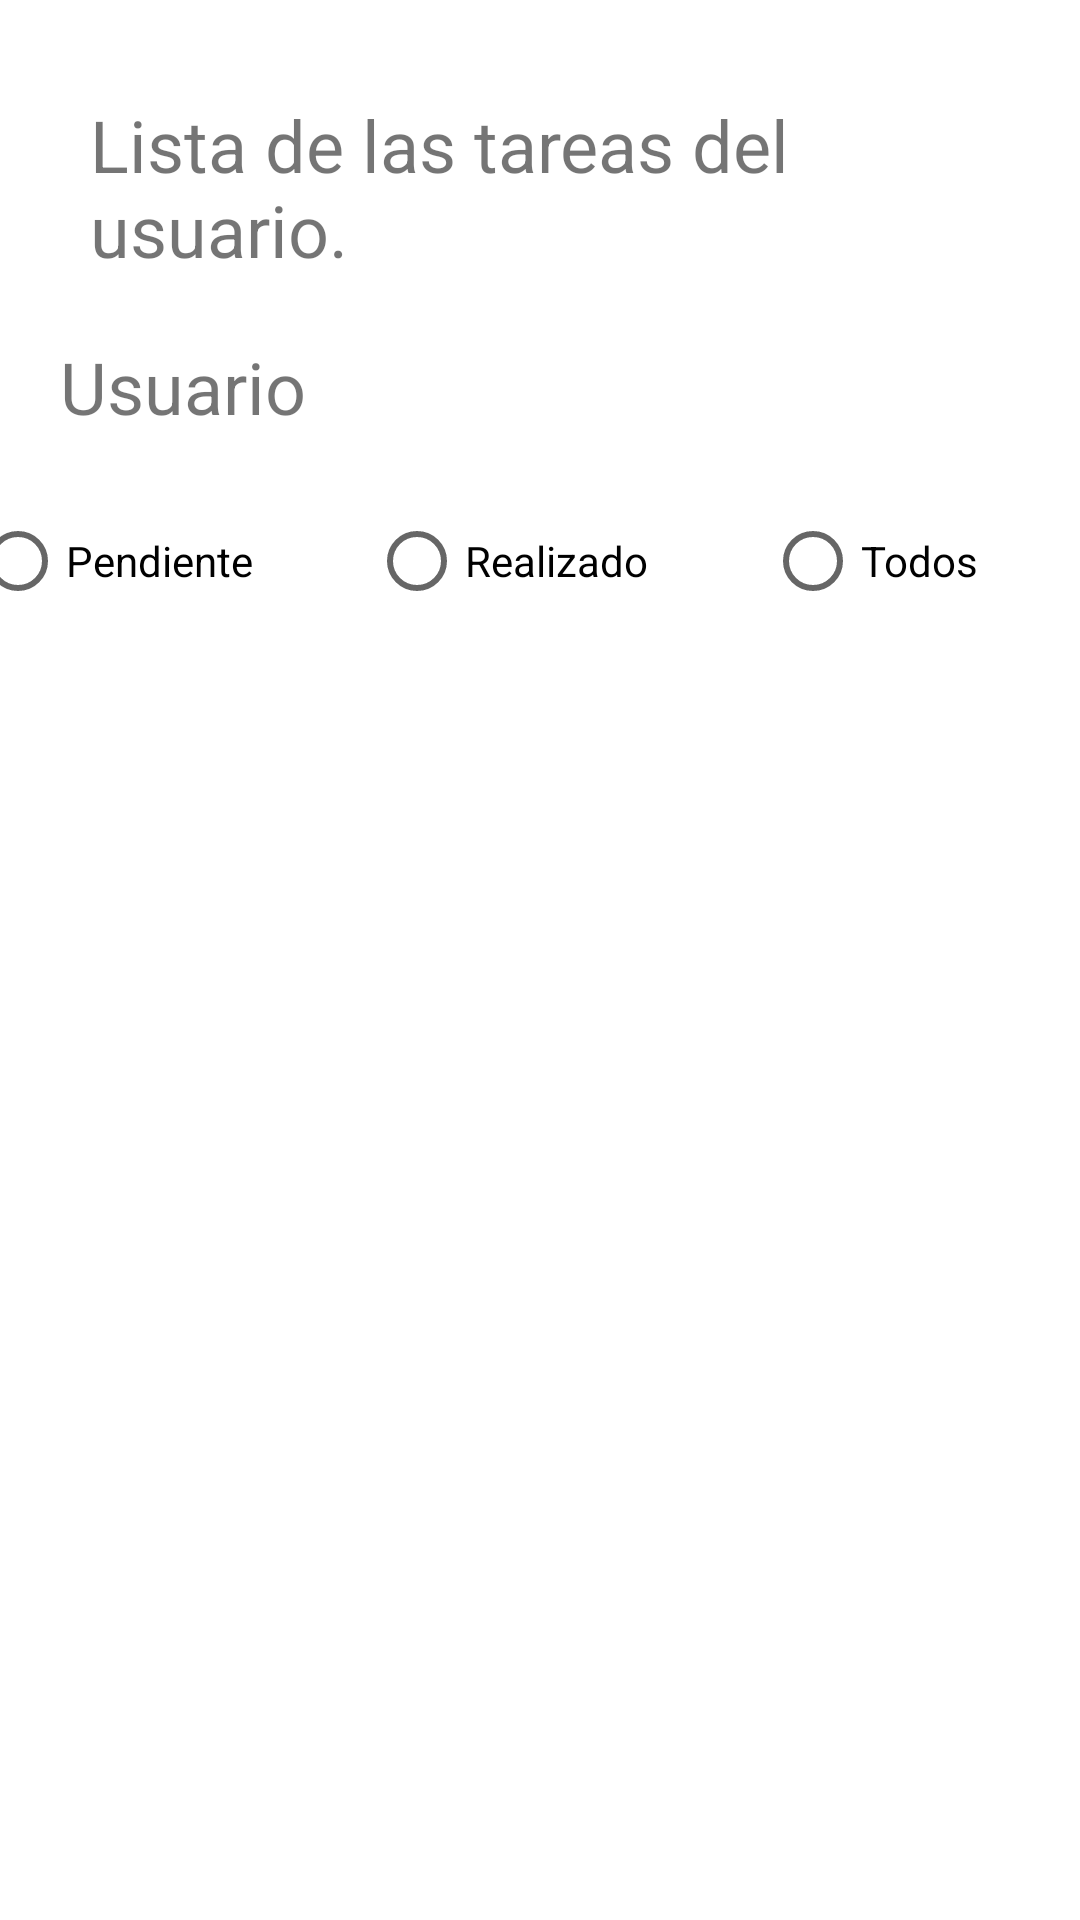

Here is an Android app screen rendered from its layout file. Give the layout XML and the strings, colors and styles it references.
<!-- AndroidManifest.xml: application theme Theme.TareasPendientes -->
<!-- res/layout/activity_lista_tarea.xml -->
<?xml version="1.0" encoding="utf-8"?>
<androidx.constraintlayout.widget.ConstraintLayout xmlns:android="http://schemas.android.com/apk/res/android"
    xmlns:app="http://schemas.android.com/apk/res-auto"
    xmlns:tools="http://schemas.android.com/tools"
    android:layout_width="match_parent"
    android:layout_height="match_parent"
    tools:context=".ListaTareaActivity">

    <TextView
        android:id="@+id/textView"
        android:layout_width="0dp"
        android:layout_height="wrap_content"
        android:layout_marginStart="30dp"
        android:layout_marginTop="32dp"
        android:layout_marginEnd="30dp"
        android:text="Lista de las tareas del usuario."
        android:textSize="24sp"
        app:layout_constraintEnd_toEndOf="parent"
        app:layout_constraintHorizontal_bias="0.121"
        app:layout_constraintStart_toStartOf="parent"
        app:layout_constraintTop_toTopOf="parent" />

    <ListView
        android:id="@+id/lstTareaCliente"
        android:layout_width="346dp"
        android:layout_height="392dp"
        android:layout_marginTop="140dp"
        app:layout_constraintEnd_toEndOf="parent"
        app:layout_constraintHorizontal_bias="0.461"
        app:layout_constraintStart_toStartOf="parent"
        app:layout_constraintTop_toBottomOf="@+id/textView" />

    <Button
        android:id="@+id/btnTareaNueva"
        android:layout_width="wrap_content"
        android:layout_height="wrap_content"
        android:layout_marginTop="545dp"
        android:text="Agregar tarea nueva"
        app:backgroundTint="#14C61B"
        app:layout_constraintEnd_toEndOf="parent"
        app:layout_constraintStart_toStartOf="parent"
        app:layout_constraintTop_toBottomOf="@+id/textView" />

    <TextView
        android:id="@+id/tvUsuario"
        android:layout_width="0dp"
        android:layout_height="wrap_content"
        android:layout_marginStart="20dp"
        android:layout_marginTop="20dp"
        android:layout_marginEnd="20dp"
        android:text="Usuario"
        android:textSize="24sp"
        app:layout_constraintEnd_toEndOf="parent"
        app:layout_constraintHorizontal_bias="0.084"
        app:layout_constraintStart_toStartOf="parent"
        app:layout_constraintTop_toBottomOf="@+id/textView" />

    <RadioGroup
        android:layout_width="375dp"
        android:layout_height="44dp"
        android:layout_marginStart="20dp"
        android:layout_marginTop="20dp"
        android:layout_marginEnd="20dp"
        app:layout_constraintEnd_toEndOf="parent"
        app:layout_constraintHorizontal_bias="0.555"
        app:layout_constraintStart_toStartOf="parent"
        app:layout_constraintTop_toBottomOf="@+id/tvUsuario"
        android:orientation="horizontal">

        <RadioButton
            android:id="@+id/rb1"
            android:layout_width="wrap_content"
            android:layout_height="wrap_content"
            android:layout_weight="1"
            android:text="Pendiente" />

        <RadioButton
            android:id="@+id/rb2"
            android:layout_width="wrap_content"
            android:layout_height="wrap_content"
            android:layout_weight="1"
            android:text="Realizado" />

        <RadioButton
            android:id="@+id/rb3"
            android:layout_width="wrap_content"
            android:layout_height="wrap_content"
            android:layout_weight="1"
            android:text="Todos" />
    </RadioGroup>

</androidx.constraintlayout.widget.ConstraintLayout>
<!-- resources referenced by this layout -->
<resources>
  <style name="Theme.TareasPendientes" parent="Theme.MaterialComponents.DayNight.DarkActionBar">
          
          <item name="colorPrimary">@color/purple_500</item>
          <item name="colorPrimaryVariant">@color/purple_700</item>
          <item name="colorOnPrimary">@color/white</item>
          
          <item name="colorSecondary">@color/teal_200</item>
          <item name="colorSecondaryVariant">@color/teal_700</item>
          <item name="colorOnSecondary">@color/black</item>
          
          <item name="android:statusBarColor" tools:targetApi="l">?attr/colorPrimaryVariant</item>
          
      </style>
  <!-- not gathered from this repository: default colours our renderer supplied (Android Studio template values) -->
  <color name="purple_500">#FF6200EE</color>
  <color name="purple_700">#FF3700B3</color>
  <color name="teal_200">#FF03DAC5</color>
  <color name="teal_700">#FF018786</color>
  <color name="black">#FF000000</color>
  <color name="white">#FFFFFFFF</color>
</resources>
